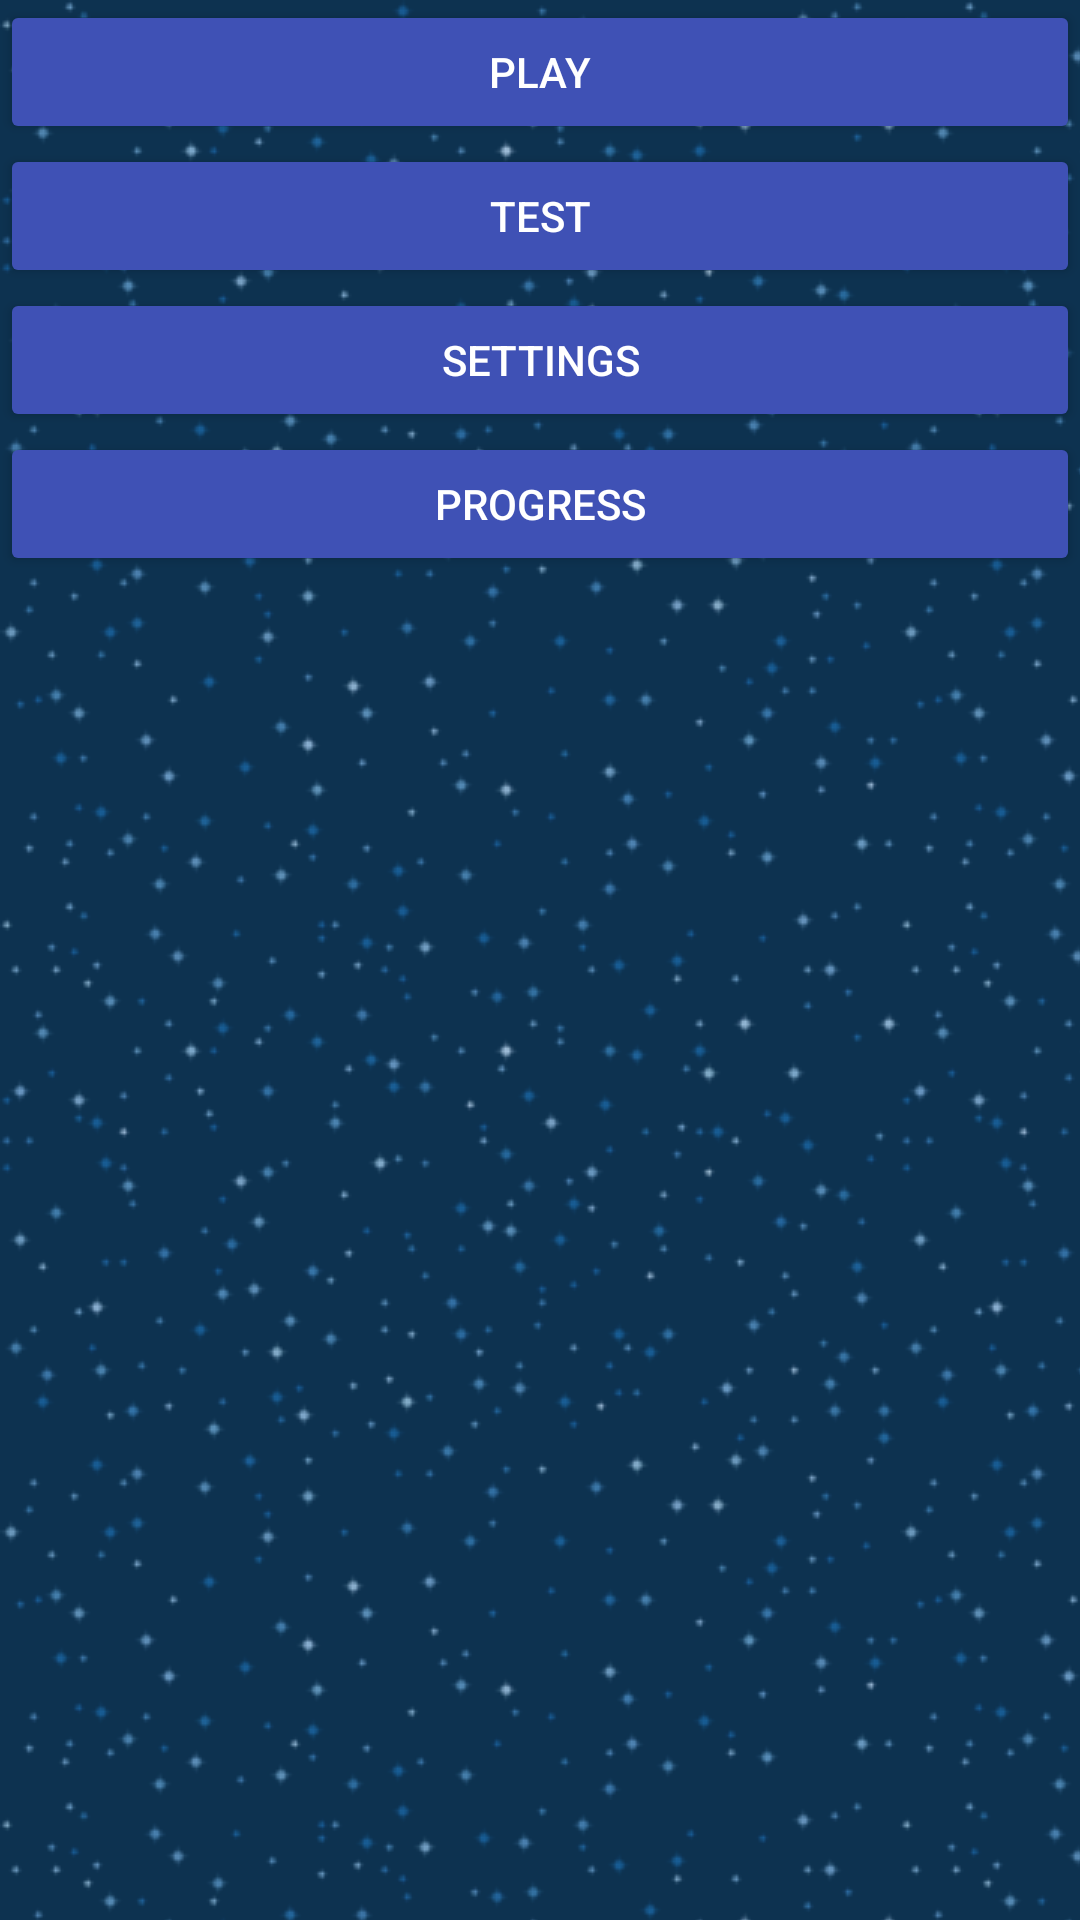

Write the Android layout XML for this screen, with the resource values it uses.
<!-- AndroidManifest.xml: activity theme AppTheme.NoActionBar -->
<!-- res/layout/activity_home.xml -->
<?xml version="1.0" encoding="utf-8"?>
<LinearLayout xmlns:android="http://schemas.android.com/apk/res/android"
    android:orientation="vertical" android:layout_width="match_parent"
    android:layout_height="match_parent">

    <Button
        android:id="@+id/button_play"
        android:layout_width="match_parent"
        android:layout_height="wrap_content"
        android:text="@string/play" />

    <Button
        android:id="@+id/button_test"
        android:layout_width="match_parent"
        android:layout_height="wrap_content"
        android:text="@string/test" />

    <Button
        android:id="@+id/button_settings"
        android:layout_width="match_parent"
        android:layout_height="wrap_content"
        android:text="@string/settings" />

    <Button
        android:id="@+id/button_progress"
        android:layout_width="match_parent"
        android:layout_height="wrap_content"
        android:text="@string/progress" />
</LinearLayout>
<!-- resources referenced by this layout -->
<resources>
  <string name="play">Play</string>
  <string name="progress">Progress</string>
  <string name="settings">Settings</string>
  <string name="test">Test</string>
  <style name="AppTheme.NoActionBar">
          <item name="windowActionBar">false</item>
          <item name="windowNoTitle">true</item>
          
          
      </style>
</resources>
